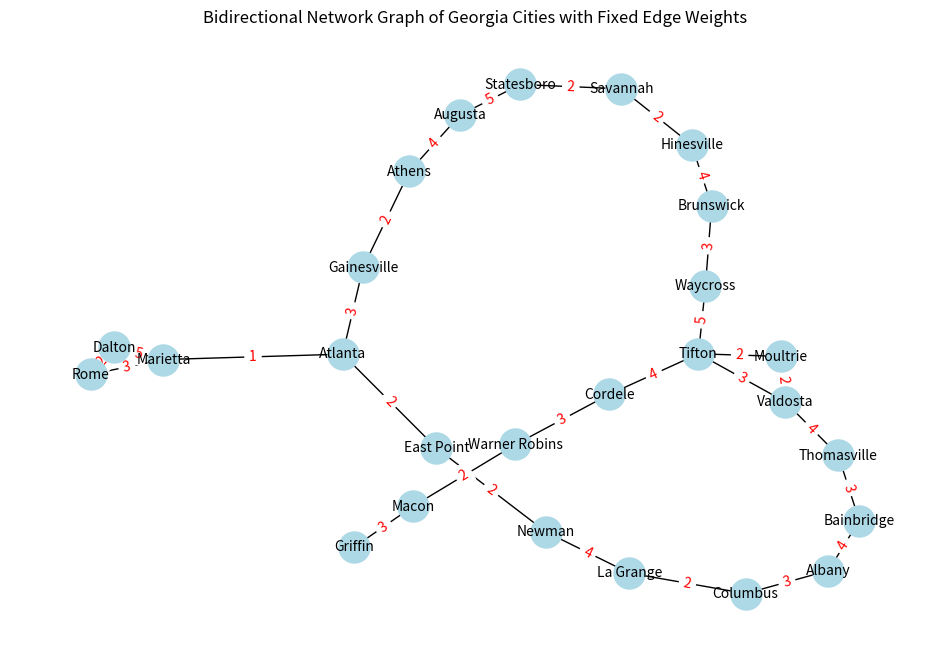
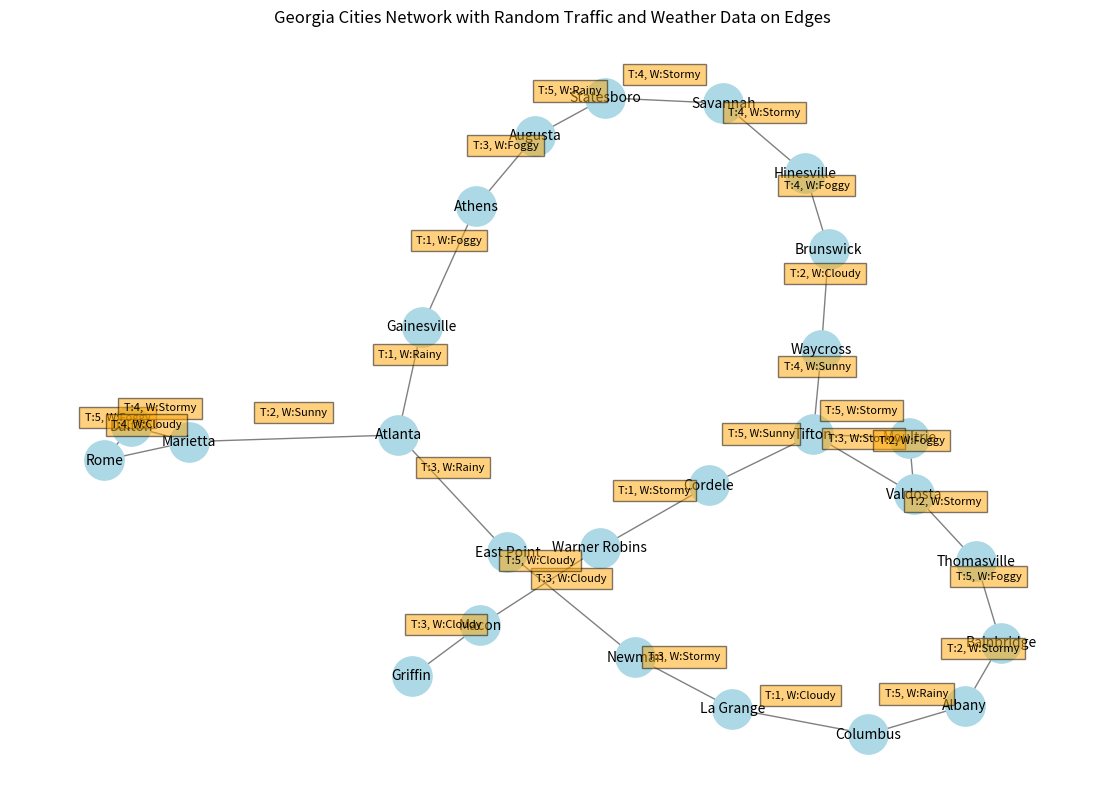

Reproduce these figures in Python, in order.
# First, we need to import the required libraries
import matplotlib.pyplot as plt
import networkx as nx

# Define fixed weights for edges
fixed_weights = {
    ('Dalton', 'Rome'): 2,
    ('Dalton', 'Marietta'): 5,
    ('Rome', 'Marietta'): 3,
    ('Marietta', 'Atlanta'): 1,
    ('Atlanta', 'East Point'): 2,
    ('Atlanta', 'Gainesville'): 3,
    ('East Point', 'Newman'): 2,
    ('Newman', 'La Grange'): 4,
    ('La Grange', 'Columbus'): 2,
    ('Columbus', 'Albany'): 3,
    ('Albany', 'Bainbridge'): 4,
    ('Gainesville', 'Athens'): 2,
    ('Athens', 'Augusta'): 4,
    ('Augusta', 'Statesboro'): 5,
    ('Statesboro', 'Savannah'): 2,
    ('Griffin', 'Macon'): 3,
    ('Macon', 'Warner Robins'): 2,
    ('Warner Robins', 'Cordele'): 3,
    ('Cordele', 'Tifton'): 4,
    ('Tifton', 'Valdosta'): 3,
    ('Valdosta', 'Thomasville'): 4,
    ('Thomasville', 'Bainbridge'): 3,
    ('Moultrie', 'Tifton'): 2,
    ('Moultrie', 'Valdosta'): 2,
    ('Waycross', 'Brunswick'): 3,
    ('Brunswick', 'Hinesville'): 4,
    ('Hinesville', 'Savannah'): 2,
    ('Waycross', 'Tifton'): 5
}

# Create a graph
G = nx.Graph()

# Add edges with fixed weights
for (city1, city2), weight in fixed_weights.items():
    G.add_edge(city1, city2, weight=weight)

# Now let's draw the graph
plt.figure(figsize=(12, 8))
pos = nx.spring_layout(G)  # Position nodes for better visualization

# Drawing the nodes
nx.draw_networkx_nodes(G, pos, node_size=500, node_color="lightblue")

# Drawing the labels for the nodes
nx.draw_networkx_labels(G, pos, font_size=10)

# Drawing the edges with arrows
nx.draw_networkx_edges(G, pos, arrows=True)

# Extracting edge labels for fixed weights
edge_labels = nx.get_edge_attributes(G, 'weight')

# Drawing the edge labels
nx.draw_networkx_edge_labels(G, pos, edge_labels=edge_labels, font_color='red')

# Setting the title and turning off the axis
plt.title("Bidirectional Network Graph of Georgia Cities with Fixed Edge Weights")
plt.axis('off')  # Hide the axis for a cleaner look

# Display the graph
plt.show()


import hashlib
import random
import heapq

def serialize_conditions(conditions):
    # Sort the conditions to ensure consistent ordering
    sorted_conditions = sorted(conditions.items())
    # Create a string representation
    conditions_str = ",".join(f"{u}{v}{traffic}{weather}" for (u, v), (traffic, weather) in sorted_conditions)
    return conditions_str

def generate_conditions_hash(conditions):
    conditions_str = serialize_conditions(conditions)
    # Encode the string to a bytes object as hashlib requires bytes-like object
    conditions_bytes = conditions_str.encode()
    # Generate SHA-256 hash
    hash_obj = hashlib.sha256(conditions_bytes)
    # Return the hexadecimal representation of the hash
    return hash_obj.hexdigest()

def draw_graph_with_conditions_and_return():
    # Apply random traffic and weather conditions to each edge in the graph
    for u, v in G.edges():
        G[u][v]['traffic'] = random.randint(1, 5)
        G[u][v]['weather'] = random.choice(['Sunny', 'Rainy', 'Cloudy', 'Stormy', 'Foggy'])
    
    # Draw the graph
    plt.figure(figsize=(14, 10))
    nx.draw_networkx_nodes(G, pos, node_size=800, node_color="lightblue")
    nx.draw_networkx_labels(G, pos, font_size=10)
    nx.draw_networkx_edges(G, pos, edge_color='grey')
    
    # Prepare conditions for hash generation and annotations
    conditions = {}
    for edge in G.edges():
        traffic = G[edge[0]][edge[1]]['traffic']
        weather = G[edge[0]][edge[1]]['weather']
        conditions[edge] = (traffic, weather)
        
        # Calculate edge center for annotation placement
        edge_center = [(pos[edge[0]][0] + pos[edge[1]][0]) / 2, (pos[edge[0]][1] + pos[edge[1]][1]) / 2]
        plt.text(edge_center[0], edge_center[1] + 0.05, f"T:{traffic}, W:{weather}",
                 horizontalalignment='center', verticalalignment='bottom',
                 bbox=dict(facecolor='orange', alpha=0.5), fontsize=8)
    
    plt.title("Georgia Cities Network with Random Traffic and Weather Data on Edges")
    plt.axis('off')
    plt.show()
    
    # Generate a hash value based on current conditions
    hash_value = generate_conditions_hash(conditions)

    # Return traffic conditions, weather conditions, and the hash value
    traffic_conditions = {edge: G[edge[0]][edge[1]]['traffic'] for edge in G.edges()}
    weather_conditions = {edge: G[edge[0]][edge[1]]['weather'] for edge in G.edges()}
    return traffic_conditions, weather_conditions, hash_value


new_traffic_conditions, new_weather_conditions, hash_value = draw_graph_with_conditions_and_return()


# Implementing the DWTAP algorithm

def calculate_dynamic_weight(u, v, traffic_conditions, weather_data):
    """
    Calculate the dynamic weight for an edge based on refined traffic and weather conditions.
    """
    base_weight = fixed_weights.get((u, v), fixed_weights.get((v, u)))  # Bidirectional support
    traffic_level = traffic_conditions.get((u, v), traffic_conditions.get((v, u), 1))
    weather_condition_u = weather_data.get(u, "Sunny")
    weather_condition_v = weather_data.get(v, "Sunny")

    # Traffic impact: Define a non-linear impact scale for traffic levels
    traffic_impact_scale = {1: 0.05, 2: 0.1, 3: 0.2, 4: 0.4, 5: 0.8}
    traffic_impact = base_weight * traffic_impact_scale[traffic_level]

    # Weather impact: Define specific impacts for different weather conditions
    weather_impact_values = {'Sunny': 0, 'Cloudy': 0.05, 'Rainy': 0.1, 'Stormy': 0.2, 'Foggy': 0.15}
    weather_impact_u = weather_impact_values[weather_condition_u]
    weather_impact_v = weather_impact_values[weather_condition_v]
    weather_impact = base_weight * max(weather_impact_u, weather_impact_v)  # Take the higher impact of the two

    # Calculate dynamic weight
    dynamic_weight = base_weight + traffic_impact + weather_impact
    return dynamic_weight

def dijkstra_manual(G, source, target, traffic_conditions, weather_data):
    """
    Dijkstra's algorithm for finding the shortest path, considering dynamic edge weights.
    """
    Q = []  # Priority queue of (cost, node)
    parents = {node: None for node in G.nodes}  # Parent nodes for path reconstruction
    costs = {node: float('inf') for node in G.nodes}  # Start with infinity costs
    costs[source] = 0  # Cost from source to source is 0
    heapq.heappush(Q, (0, source))  # Push source node into priority queue

    while Q:
        current_cost, current_node = heapq.heappop(Q)
        if current_node == target:
            break  # Stop if target is reached
        
        for neighbor in G.neighbors(current_node):
            weight = calculate_dynamic_weight(current_node, neighbor, traffic_conditions, weather_data)
            new_cost = current_cost + weight
            
            if new_cost < costs[neighbor]:
                costs[neighbor] = new_cost
                parents[neighbor] = current_node
                heapq.heappush(Q, (new_cost, neighbor))
    
    # Reconstruct the shortest path
    path = []
    current = target
    while current is not None:
        path.append(current)
        current = parents[current]
    path.reverse()  # Reverse the path to get the correct order from source to target
    
    return path if path[0] == source else []  # Return the path if it's valid

# Initialize cache for storing paths with their conditions hash
path_cache = {}


def find_or_cache_path(source, destination, conditions_hash, traffic_conditions, weather_data):
    # Check cache for existing path under these conditions
    if conditions_hash in path_cache:
        print("Using cached path for hash :", conditions_hash)
        return path_cache[conditions_hash]
    else:
        # Calculate the path if not found in cache
        path = dijkstra_manual(G, source, destination, traffic_conditions, weather_data)  # Assuming this function exists
        # Cache this new path with the conditions hash
        path_cache[conditions_hash] = path
        print("Calculated and cached new path for hash :", conditions_hash)
        return path

# Example usage: find or use cached path

def display_path_cache(path_cache):
    if(path_cache):
        print()
        print("Existing paths for old weather and traffic conditions")
        print()
            
    for path in path_cache:
        print(path," : ",path_cache[path])
    print("-------------------------------------------------------------------------------------------------------------------------------")

for i in range(5):
    display_path_cache(path_cache)
    source, destination = 'Cordele', 'Valdosta'
    path = find_or_cache_path(source, destination, hash_value, new_traffic_conditions, new_weather_conditions)
    print()
    print(path)
